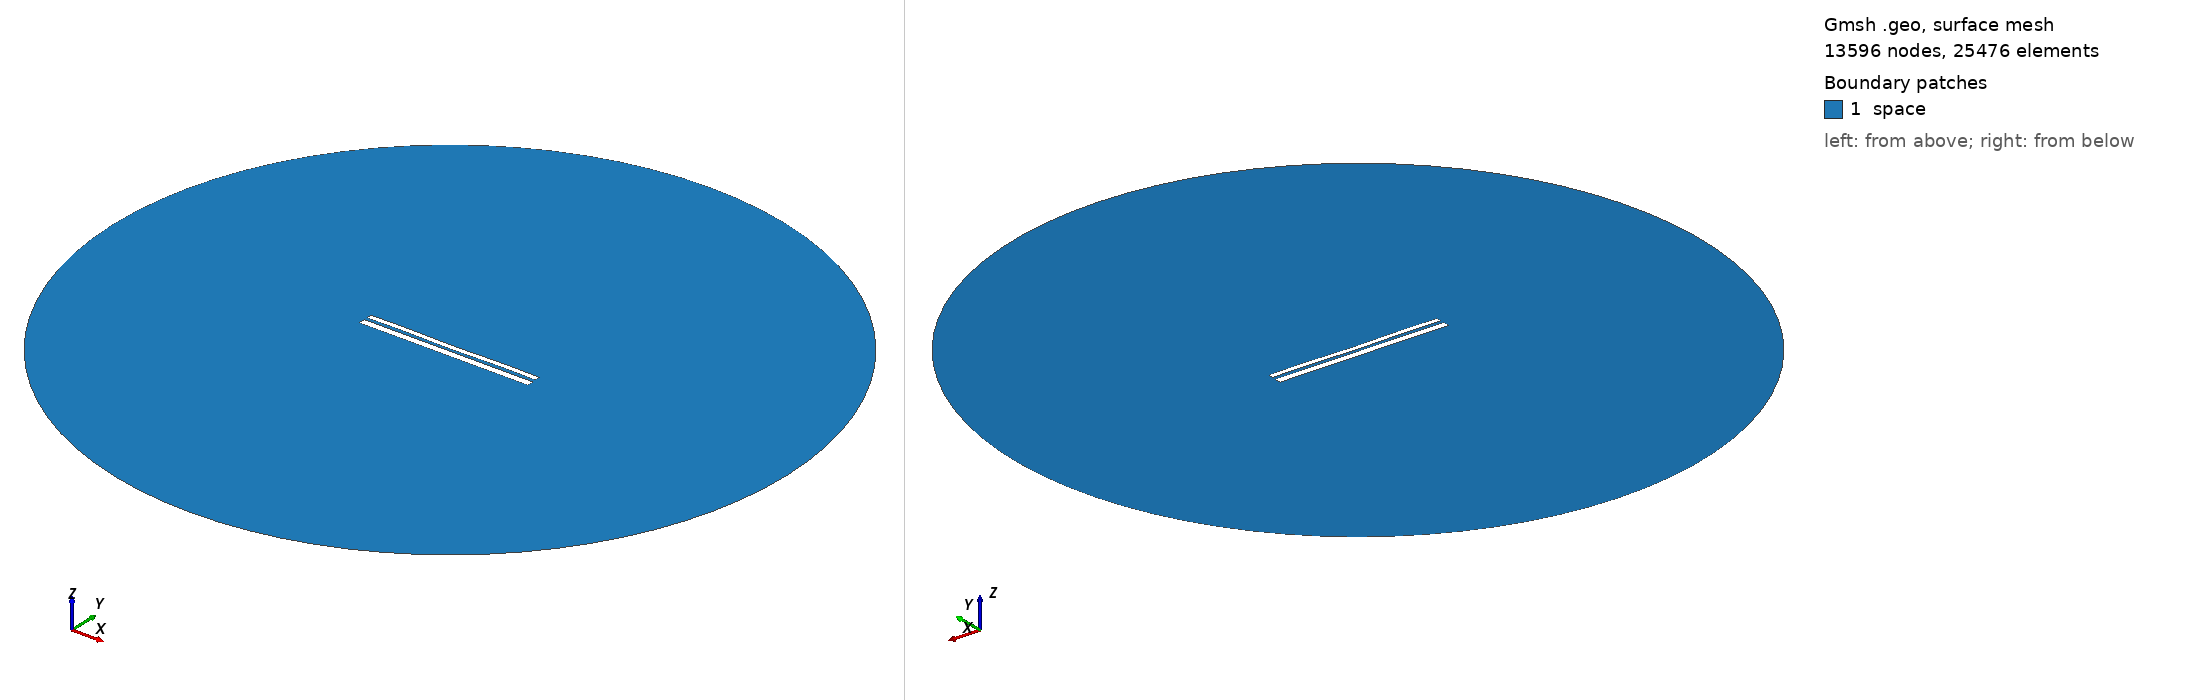

Gmsh geometry script, surface-meshed: 13596 nodes, 25476 surface elements. Boundary patches (legend numbers): 1 space. Left view from above one corner, right view from below the opposite corner. Legend entries are the model's physical surfaces. The drawing asked Gmsh for element sizes between 1% and 20% of the model's largest extent; the script's own settings can give other sizes.

=== 9790.geo (drawn) ===
//---------------------------------------
// Geometry kernel
//---------------------------------------

SetFactory("OpenCASCADE");



//---------------------------------------
// Parameters of the geometry
//---------------------------------------

// Overetch of the upper plate
overetch = 0.375;

// Distance between the plates
distance = 1.5;

// Discretization over the x axis (for the deformation)
nx = 50; 

// Length of the plate
L = 100 - overetch; 

// Number of modes
n = 4; 

// 1st mode coefficient
coeff(1) = 0.07499999999999998;
beta(1) = 0.596864 * 3.1415926535 / L;

// 2nd mode coefficient
coeff(2) = -0.075;
beta(2) = 1.49418 * 3.1415926535 / L;

// 3rd mode coefficient
coeff(3) = 0.0;
beta(3) = 2.50025 * 3.1415926535 / L;

// 4th mode coefficient
coeff(4) = 0.15;
beta(4) = 3.49999 * 3.1415926535 / L;



//---------------------------------------
// Upper plate (deformed rectangle)
//---------------------------------------

// Coordiantes of the upper plate
xmin = -50;
xmax = 50 - overetch;

// Height of the upper plate
yheight = 4 - 2 * overetch;

// Indexes of the points
UpperID[] = {};
LowerID[] = {};
LeftID[] = {};
RightID[] = {};

// Point index
p = 1;

// Horizontal edges
For i In {1:nx}
    x = xmin + (i-1)*(xmax - xmin)/(nx-1);

    y_bottom = distance / 2 + overetch;
    For j In {1:n}
        C = (Cosh(beta(j)*L) + Cos(beta(j)*L)) / (Sinh(beta(j)*L) + Sin(beta(j)*L));
        y_bottom  = y_bottom + coeff(j) * (Cosh(beta(j)*(x+50)) - Cos(beta(j)*(x+50)) - C * (Sinh(beta(j)*(x+50)) - Sin(beta(j)*(x+50))));
    EndFor

    y_top = y_bottom + yheight;

    Point(p) = {x, y_top, 0, 1.0};
    UpperID[i] = p;
    p = p + 1;

    Point(p) = {x, y_bottom, 0, 1.0};
    LowerID[i] = p;
    p = p + 1;
EndFor

// Create point lists
UpperPts[] = {}; LowerPts[] = {};
For i In {1:nx}
  UpperPts[] += {UpperID[i]};
  LowerPts[] += {LowerID[i]};
EndFor

// Build splines
Spline(1) = {UpperPts[]};
Spline(2) = {LowerPts[]};
Line(3) = {LowerPts[nx-1], UpperPts[nx-1]};
Line(4) = {LowerPts[0], UpperPts[0]};

// Build the plane surface
Curve Loop(1) = {2, 3, -1, -4};
Plane Surface(1) = {1};



//---------------------------------------
// Lower plate (rectangle)
//---------------------------------------

// Vertices
Point(1001) = {-50, -1, 0, 1.0};
Point(1002) = { 50, -1, 0, 1.0};
Point(1003) = { 50,  -5, 0, 1.0};
Point(1004) = {-50,  -5, 0, 1.0};

// Edges
Line(5) = {1001, 1002};
Line(6) = {1002, 1003};
Line(7) = {1003, 1004};
Line(8) = {1004, 1001};

// Plane surface
Line Loop(2) = {5, 6, 7, 8};
Plane Surface(2) = {2}; 



//---------------------------------------
// Outer (fictious) boundary
//---------------------------------------

// Points
Point(1005) = {0, 0, 0};       // Center
Point(1006) = {200, 0, 0};     // Start point
Point(1007) = {0, 200, 0};     // 90 degrees
Point(1008) = {-200, 0, 0};    // 180 degrees
Point(1009) = {0, -200, 0};    // 270 degrees

// Circle arcs (each needs start, center, end)
Circle(9) = {1006, 1005, 1007};
Circle(10) = {1007, 1005, 1008};
Circle(11) = {1008, 1005, 1009};
Circle(12) = {1009, 1005, 1006};

// Plane surface for the entire domain
Curve Loop(3) = {9, 10, 11, 12};
Surface(3) = {3};

// Subtract the plates from the whole domain to obtain the actual domain where we want to solve the equations
BooleanDifference{ Surface{3}; Delete; }{ Surface{1}; Surface{2}; Delete; }




//---------------------------------------
// Transfinite Lines/Curves
//---------------------------------------

// Set the number of points on the boundaries
r = 7;

// Plates
Transfinite Curve {1, 2} = 50*r Using Progression 1;
Transfinite Curve {3, 4} = 2*r Using Progression 1;
Transfinite Line {5, 7} = 50*r Using Progression 1;
Transfinite Line {6, 8} = 2*r Using Progression 1;

// Outer boundary
Transfinite Line {9, 10, 11, 12} = 20 Using Progression 1;



//---------------------------------------
// Physical groups
//---------------------------------------                

// Physical curves (boundaries)
Physical Line("force_segment", 10) = {2};
Physical Line("upper_plate", 11) = {1, 3, 4};
Physical Line("lower_plate", 12) = {5, 6, 7, 8};
Physical Line("boundary", 20) = {9, 10, 11, 12};

// Physical Surfaces
Physical Surface("space", 30) = {3};



//---------------------------------------
// 6. Generate the Mesh
//---------------------------------------

// 2D mesh generation
Mesh 2;
